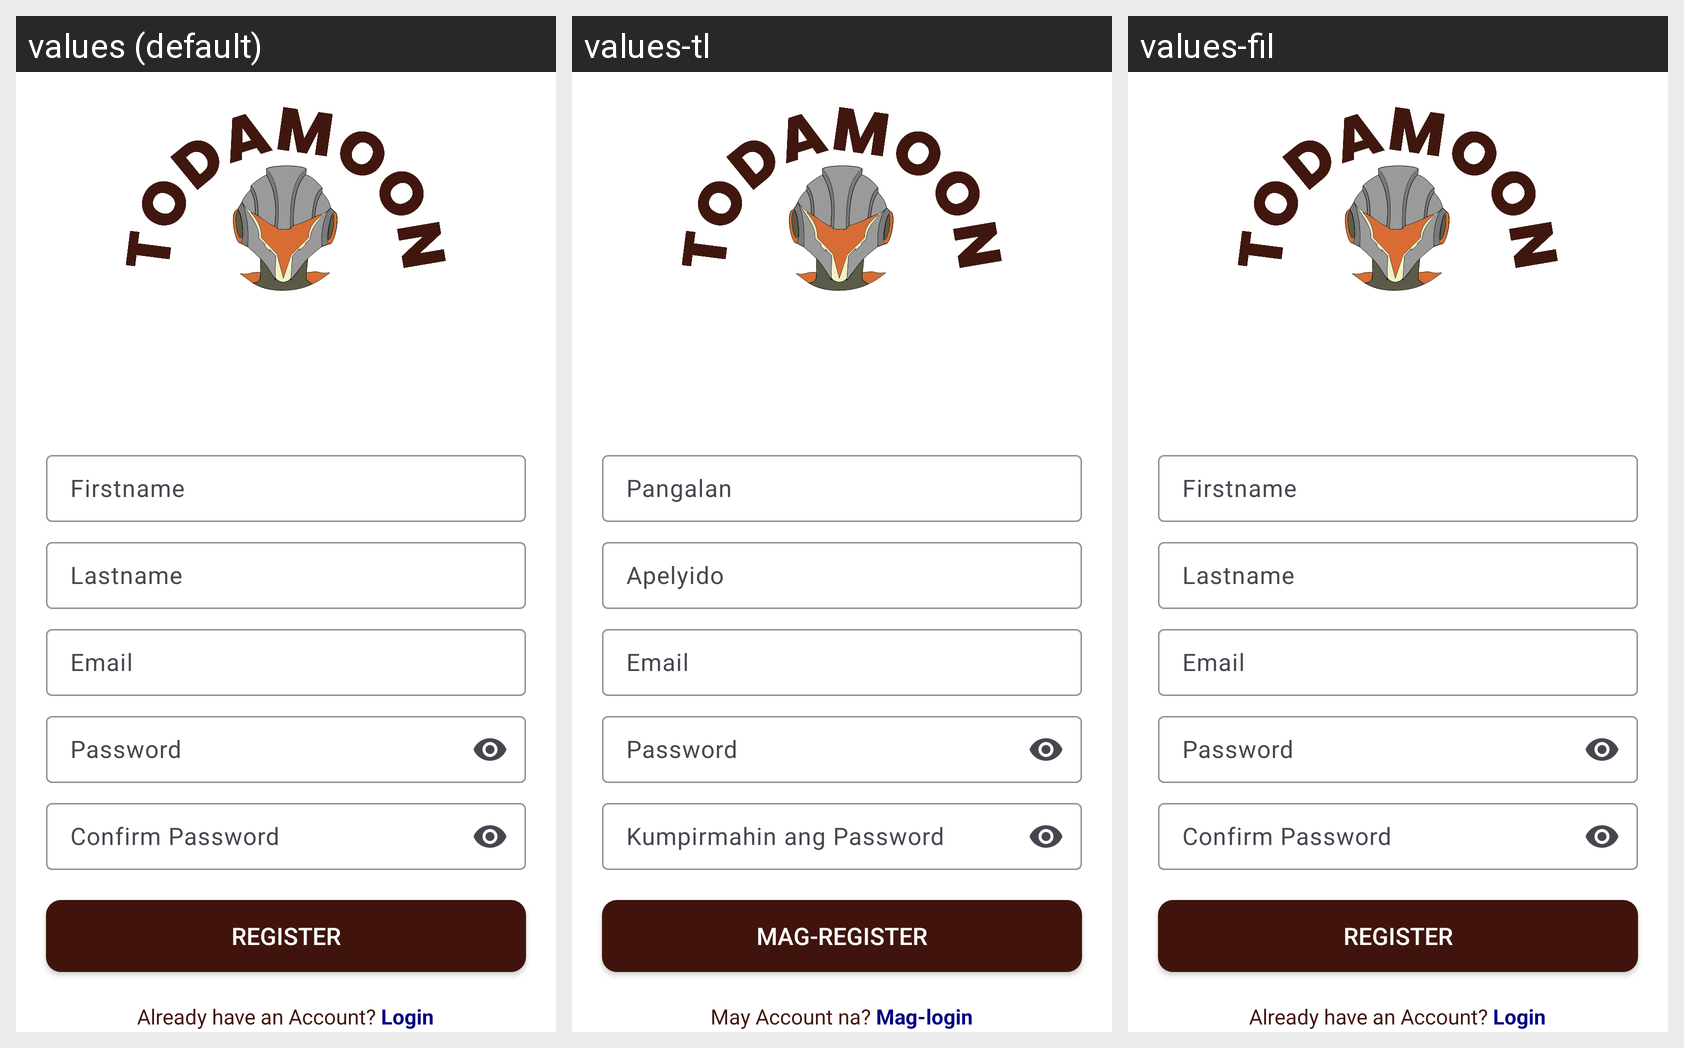

The same Android screen rendered under several of its app's locales, left to right. List the strings drawn on it with the default value and each locale's translation.
Android screen res/layout/activity_register_passenger.xml rendered under 3 locales, left to right: values (default), values-tl, values-fil. Device: Nexus 5 (rendered at 1080×1920; each locale shown at half size, 540×960, under a caption strip naming it); theme Theme.Todamoon_v2.
Strings drawn on this screen, with the default value and each locale's value (text and hints the layout hard-codes, and strings that could not be matched under every locale, appear in the picture but are not listed):

firstname
  values: Firstname
  values-tl: Pangalan
  values-fil: Firstname

lastname
  values: Lastname
  values-tl: Apelyido
  values-fil: Lastname

email
  values: Email
  values-tl: Email
  values-fil: Email

password
  values: Password
  values-tl: Password
  values-fil: Password

confirm_password
  values: Confirm Password
  values-tl: Kumpirmahin ang Password
  values-fil: Confirm Password

passenger_register_button
  values: Register
  values-tl: Mag-register
  values-fil: Register

passenger_register_go_to_login
  values: Already have an Account? Login
  values-tl: May Account na? Mag-login
  values-fil: Already have an Account? Login
